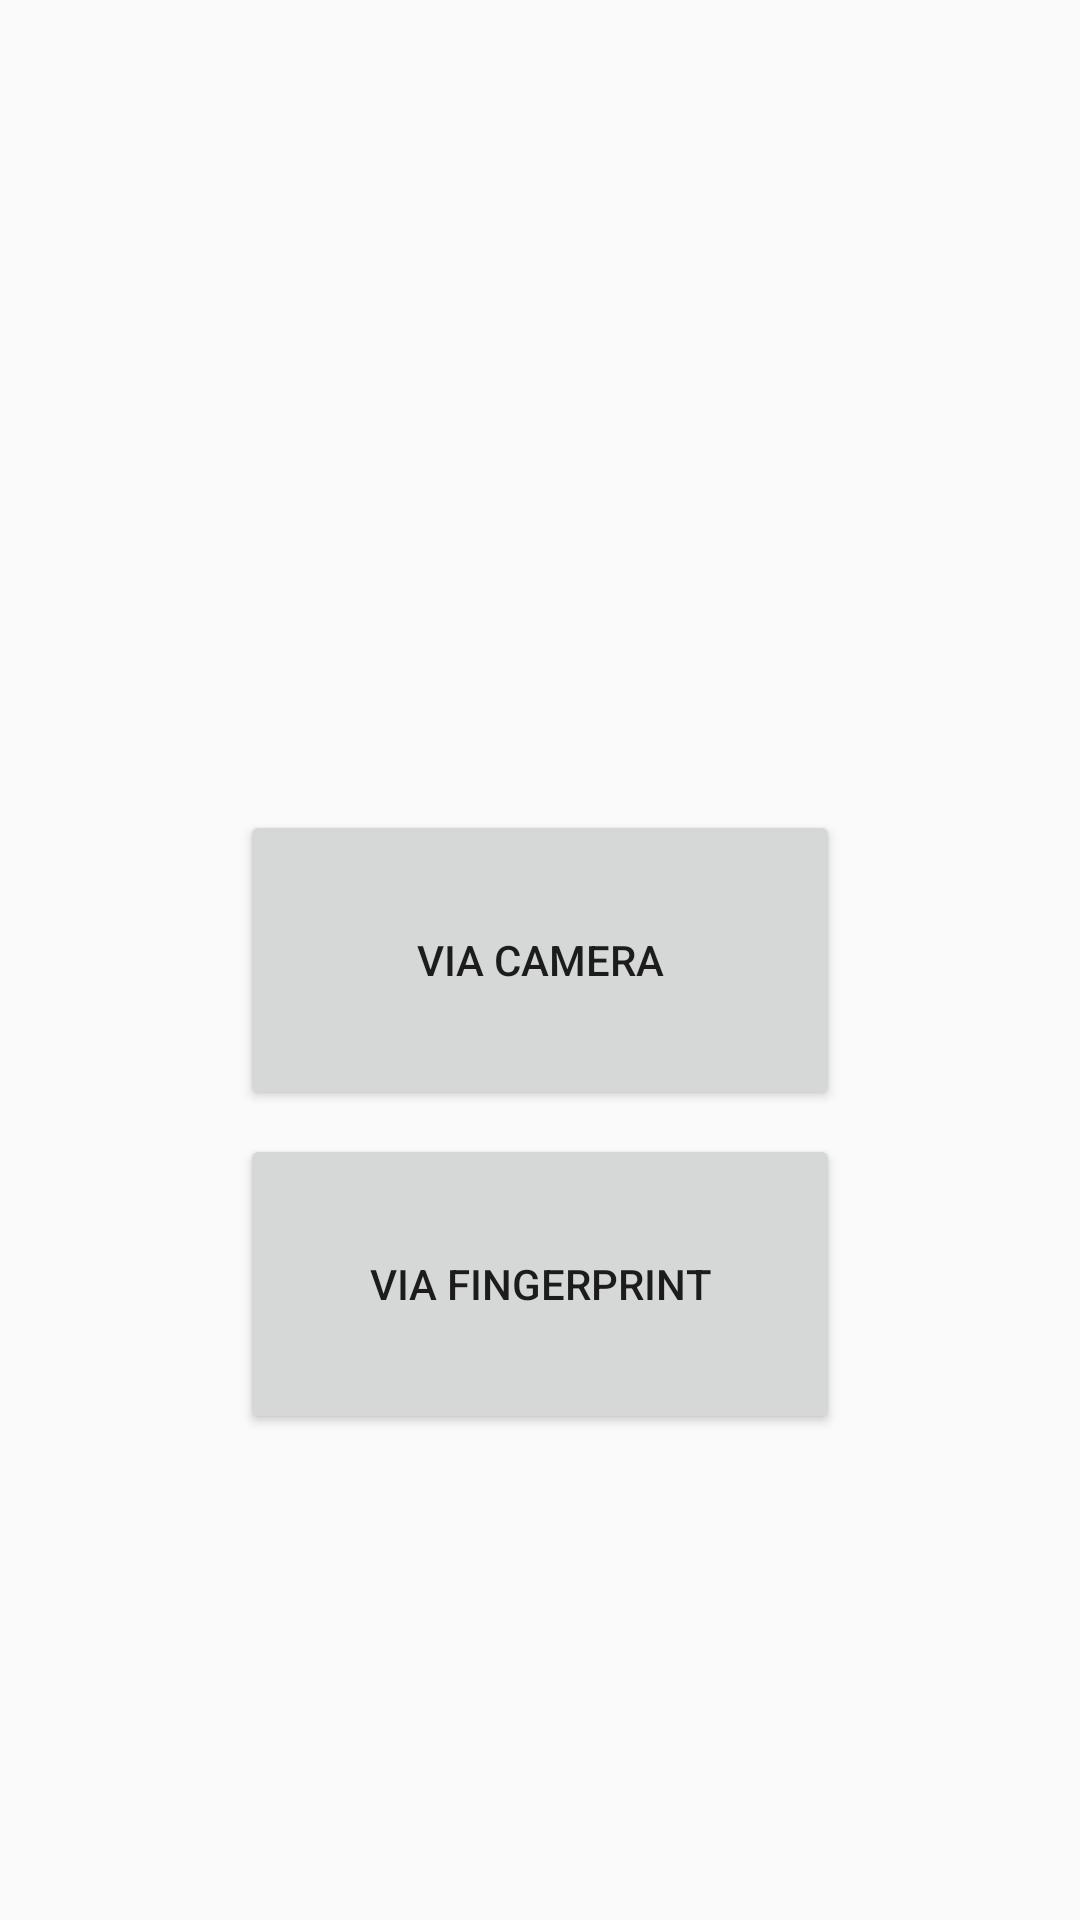

Write the Android layout XML for this screen, with the resource values it uses.
<!-- AndroidManifest.xml: application theme Theme.AttendXPress -->
<!-- res/layout/attendance_verification.xml -->
<?xml version="1.0" encoding="utf-8"?>
<androidx.constraintlayout.widget.ConstraintLayout xmlns:android="http://schemas.android.com/apk/res/android"
    xmlns:app="http://schemas.android.com/apk/res-auto"
    xmlns:tools="http://schemas.android.com/tools"
    android:layout_width="match_parent"
    android:layout_height="match_parent">

    <Button
        android:id="@+id/viaCamera"
        android:layout_width="200dp"
        android:layout_height="100dp"
        android:text="Via Camera"
        app:layout_constraintBottom_toBottomOf="parent"
        app:layout_constraintEnd_toEndOf="parent"
        app:layout_constraintStart_toStartOf="parent"
        app:layout_constraintTop_toTopOf="parent" />

    <Button
        android:id="@+id/viaFingerprint"
        android:layout_width="200dp"
        android:layout_height="100dp"
        android:layout_marginTop="8dp"
        android:text="Via Fingerprint"
        app:layout_constraintEnd_toEndOf="@+id/viaCamera"
        app:layout_constraintStart_toStartOf="@+id/viaCamera"
        app:layout_constraintTop_toBottomOf="@+id/viaCamera" />
</androidx.constraintlayout.widget.ConstraintLayout>
<!-- resources referenced by this layout -->
<resources>
  <style name="Theme.AttendXPress" parent="Base.Theme.AttendXPress" />
  <style name="Base.Theme.AttendXPress" parent="Theme.AppCompat.DayNight.NoActionBar">
          
          
      </style>
</resources>
